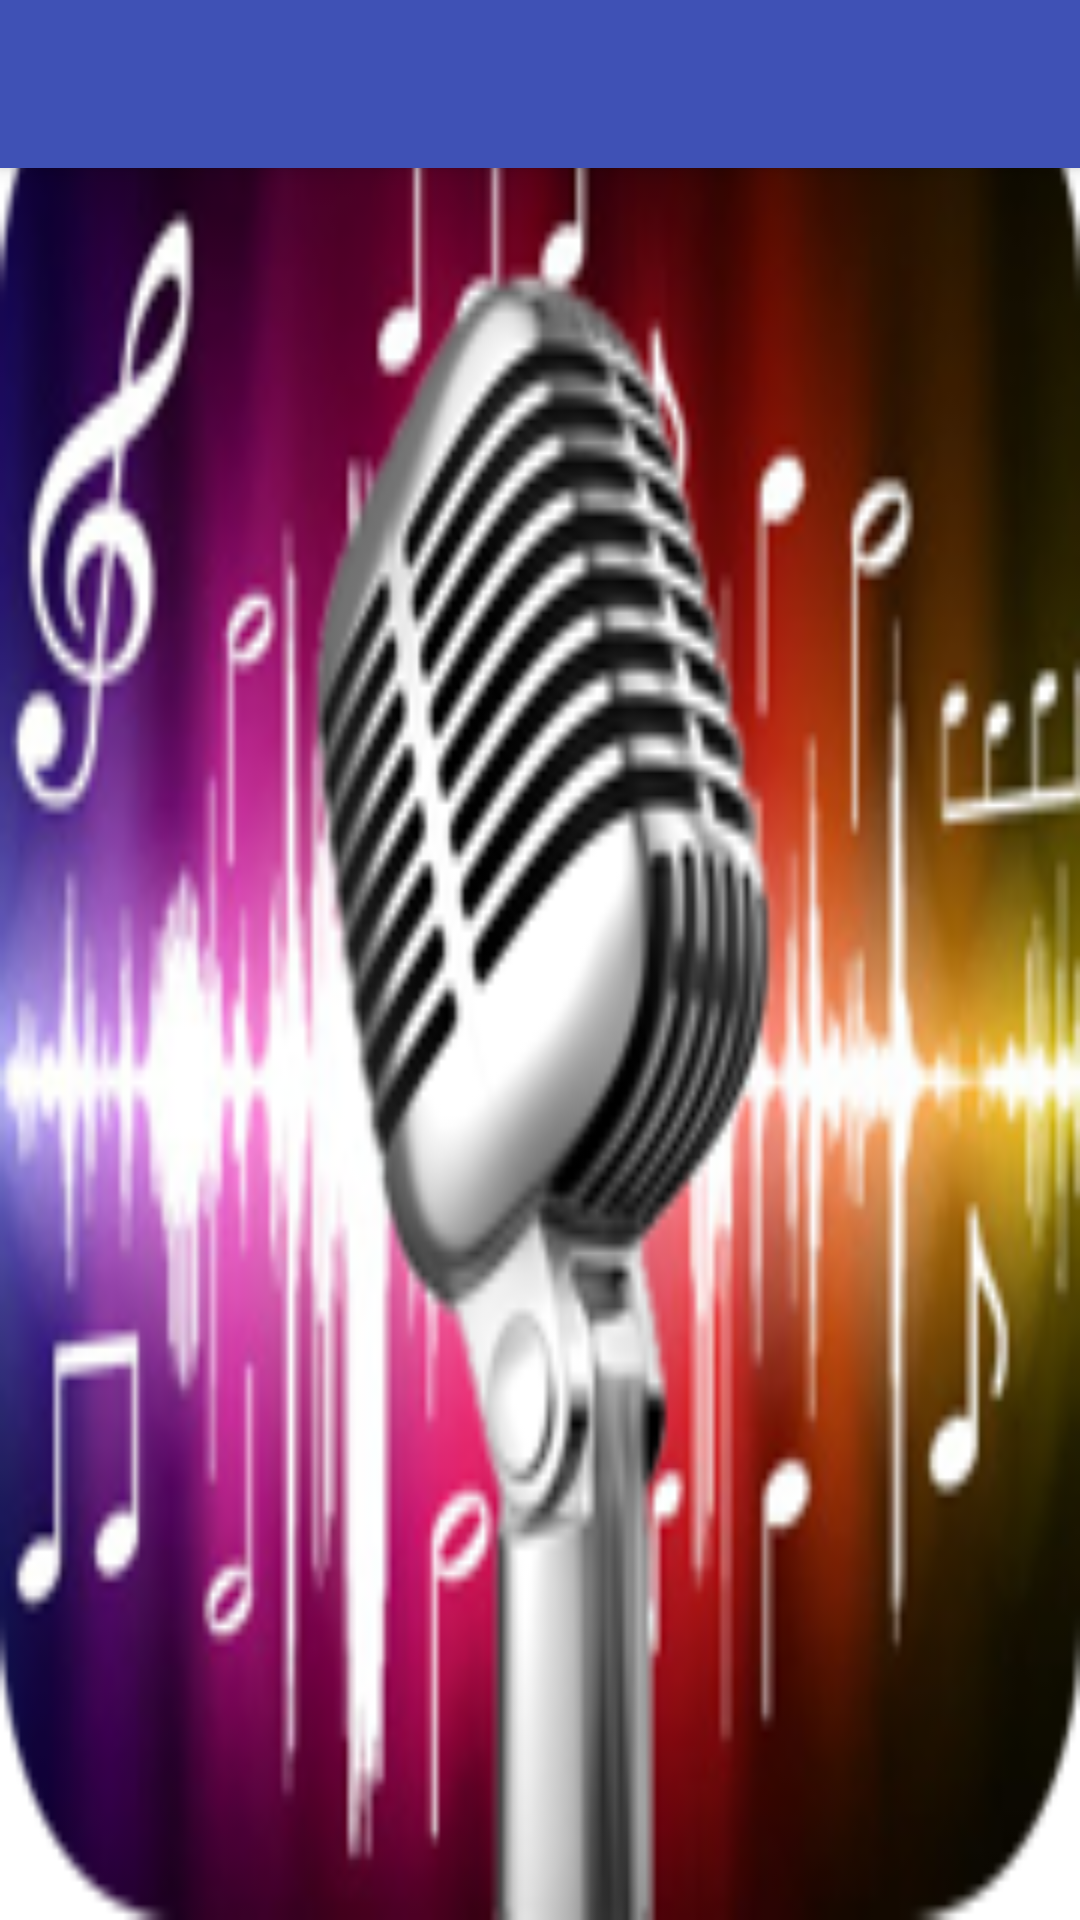

Produce the Android XML layout that renders to this screen, including the resource entries it uses.
<!-- AndroidManifest.xml: application theme AppTheme -->
<!-- res/layout/activity_musica_catalogo.xml -->
<?xml version="1.0" encoding="utf-8"?>
<android.support.design.widget.CoordinatorLayout    xmlns:android="http://schemas.android.com/apk/res/android"
    xmlns:app="http://schemas.android.com/apk/res-auto"
    xmlns:tools="http://schemas.android.com/tools"
    android:layout_width="match_parent"
    android:layout_height="match_parent"
    android:fitsSystemWindows="true"
    tools:context="com.example.android.proyectokaraoke.MusicaActivity"
    android:background="@drawable/figurafinal">
    >

    <android.support.design.widget.AppBarLayout
        android:layout_width="match_parent"
        android:layout_height="wrap_content"
        android:theme="@style/ToolbarTheme">

        <android.support.v7.widget.Toolbar
            android:id="@+id/toolbar"
            android:layout_width="match_parent"
            android:layout_height="?attr/actionBarSize"
            android:background="?attr/colorPrimary"
            app:popupTheme="@style/ToolbarTheme" />


    </android.support.design.widget.AppBarLayout>

    <include layout="@layout/content_musica" />


</android.support.design.widget.CoordinatorLayout>
<!-- res/layout/content_musica.xml (included above) -->
<?xml version="1.0" encoding="utf-8"?>
<RelativeLayout xmlns:android="http://schemas.android.com/apk/res/android"
    xmlns:app="http://schemas.android.com/apk/res-auto"
    xmlns:tools="http://schemas.android.com/tools"
    android:layout_width="match_parent"
    android:layout_height="match_parent"
    android:paddingBottom="@dimen/activity_vertical_margin"
    android:paddingLeft="@dimen/activity_horizontal_margin"
    android:paddingRight="@dimen/activity_horizontal_margin"
    android:paddingTop="@dimen/activity_vertical_margin"
    app:layout_behavior="@string/appbar_scrolling_view_behavior"
    tools:context="com.example.android.proyectokaraoke.MusicaActivity"
    tools:showIn="@layout/activity_musica_catalogo">

    <android.support.v7.widget.RecyclerView
        android:id="@+id/listamusica"
        android:layout_width="match_parent"
        android:layout_height="wrap_content"></android.support.v7.widget.RecyclerView>

</RelativeLayout>
<!-- resources referenced by this layout -->
<resources>
  <!-- drawable figurafinal: jpg bitmap (drawable, 152996 bytes) -->
  <style name="ToolbarTheme" parent="AppTheme">
          <item name="android:textColorPrimary">@android:color/white</item>
          <item name="android:textColorSecondary">@android:color/white</item>
      </style>
  <style name="AppTheme" parent="Base.AppTheme">
          <item name="android:textColorPrimary">@android:color/white</item>
          <item name="android:textColorSecondary">@android:color/white</item>
      </style>
  <style name="Base.AppTheme" parent="Theme.AppCompat.Light.NoActionBar">
          <item name="colorPrimary">@color/md_indigo_500</item>
          <item name="colorPrimaryDark">@color/md_indigo_700</item>
          <item name="colorAccent">@color/md_pink_500</item>
          <item name="colorControlHighlight">@color/md_indigo_500_25</item>
          <item name="android:windowBackground">@color/md_white_1000</item>
      </style>
  <color name="md_indigo_500">#3f51b5</color>
  <color name="md_indigo_700">#303f9f</color>
  <color name="md_pink_500">#e91e63</color>
  <color name="md_indigo_500_25">#403f51b5</color>
  <color name="md_white_1000">#ffffff</color>
</resources>
